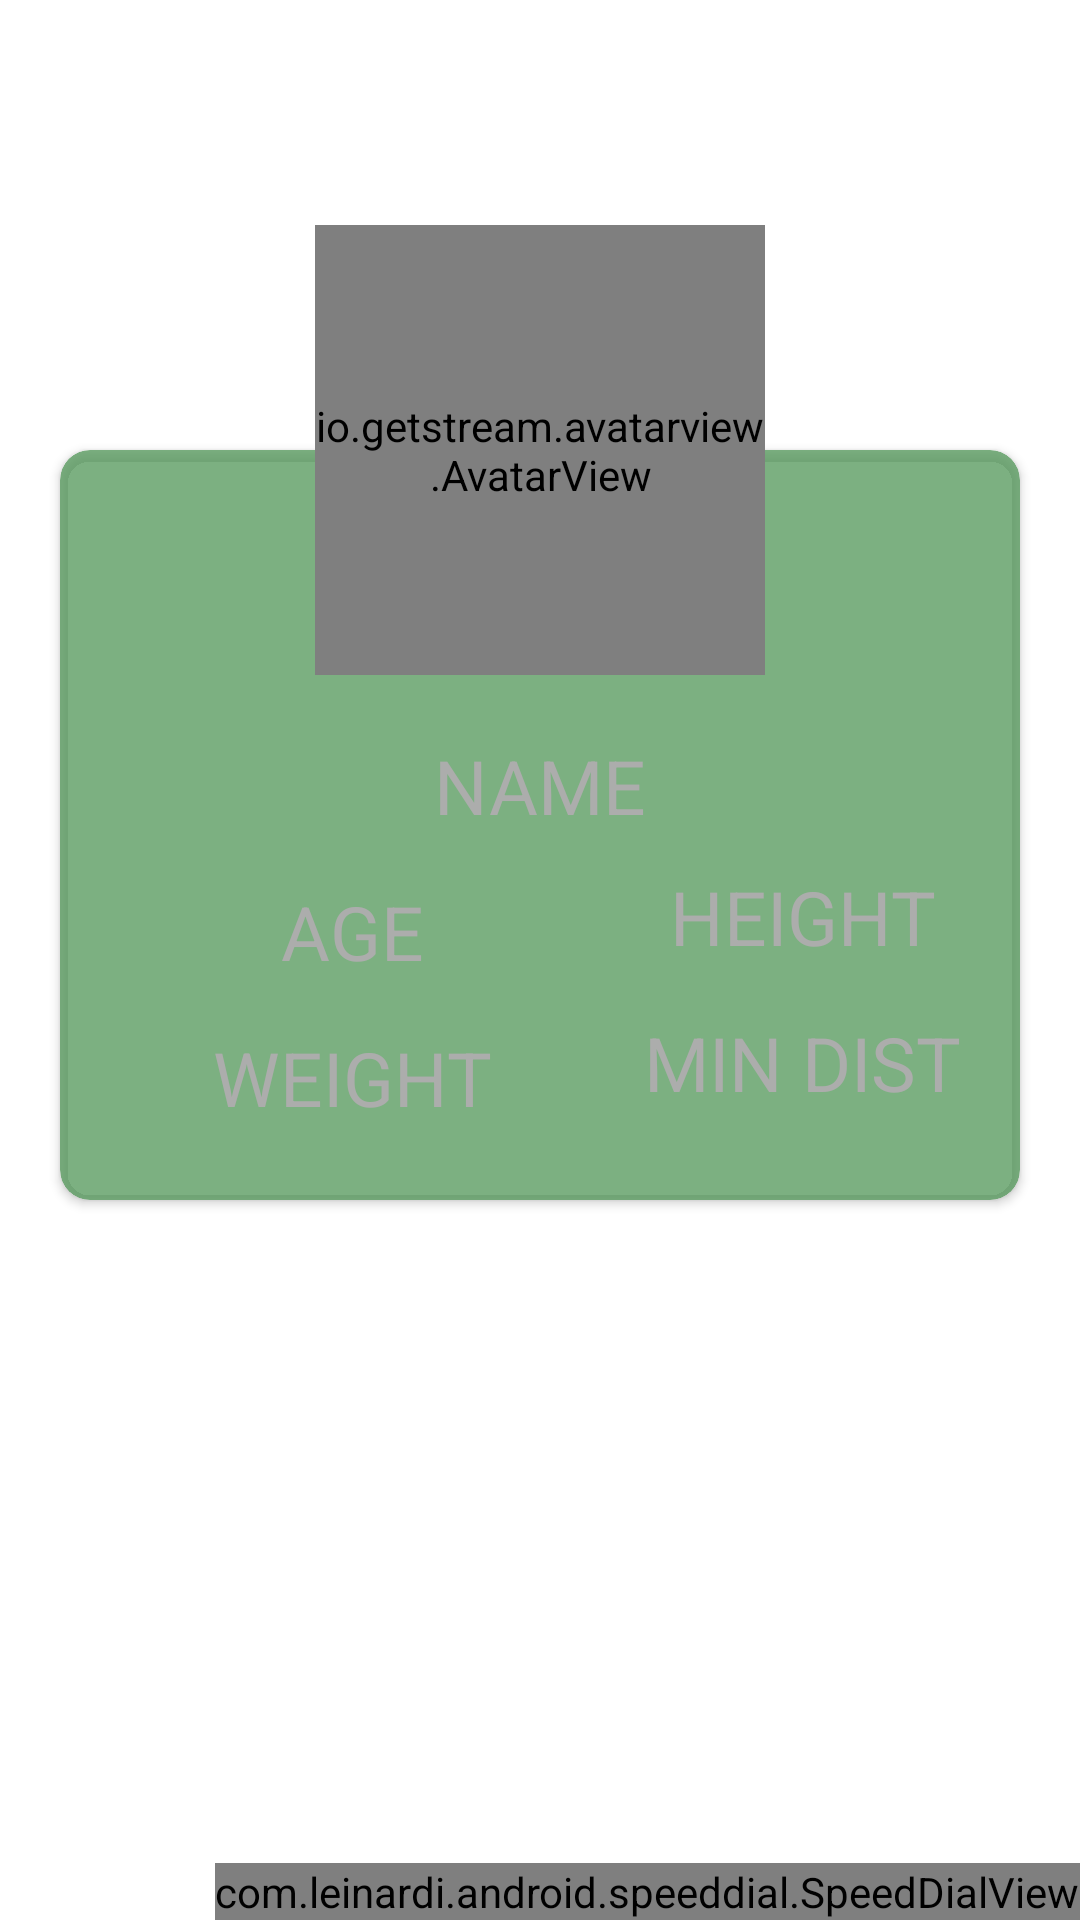

Write the Android layout XML for this screen, with the resource values it uses.
<!-- AndroidManifest.xml: application theme Theme.BeFitt -->
<!-- res/layout/fragment_profile.xml -->
<?xml version="1.0" encoding="utf-8"?>
<androidx.constraintlayout.widget.ConstraintLayout xmlns:android="http://schemas.android.com/apk/res/android"
    xmlns:app="http://schemas.android.com/apk/res-auto"
    xmlns:tools="http://schemas.android.com/tools"
    android:layout_width="match_parent"
    android:layout_height="match_parent"
    tools:context=".ui.profile.ProfileFragment">

    <androidx.constraintlayout.widget.Guideline
        android:id="@+id/guideline"
        android:layout_width="match_parent"
        android:layout_height="match_parent"
        android:orientation="horizontal"
        app:layout_constraintGuide_begin="150dp"/>

    <androidx.constraintlayout.widget.ConstraintLayout
        android:layout_width="match_parent"
        android:layout_height="match_parent"
        app:layout_constraintEnd_toEndOf="parent"
        app:layout_constraintTop_toTopOf="parent">

        <androidx.constraintlayout.widget.Guideline
            android:id="@+id/guideline2"
            android:layout_width="match_parent"
            android:layout_height="match_parent"
            android:orientation="horizontal"
            app:layout_constraintGuide_begin="150dp"/>

        <androidx.cardview.widget.CardView
            android:layout_width="match_parent"
            android:layout_height="250dp"
            android:layout_marginStart="20dp"
            android:layout_marginEnd="20dp"
            android:backgroundTint="#BF519657"
            app:cardCornerRadius="10dp"
            app:contentPadding="10dp"
            app:layout_constraintEnd_toEndOf="parent"
            app:layout_constraintStart_toStartOf="parent"
            app:layout_constraintTop_toTopOf="@+id/guideline2">

            <androidx.constraintlayout.widget.ConstraintLayout
                android:layout_width="match_parent"
                android:layout_height="match_parent"
                android:textAlignment="center">

                <androidx.constraintlayout.widget.Guideline
                    android:id="@+id/guideline3"
                    android:layout_width="match_parent"
                    android:layout_height="match_parent"
                    android:orientation="horizontal"
                    app:layout_constraintGuide_begin="75dp"/>

                <androidx.constraintlayout.widget.Guideline
                    android:id="@+id/guideline4"
                    android:layout_width="match_parent"
                    android:layout_height="match_parent"
                    android:orientation="vertical"
                    app:layout_constraintGuide_begin="175dp" />

                <TextView
                    android:id="@+id/tvName"
                    android:layout_width="wrap_content"
                    android:layout_height="wrap_content"
                    android:layout_marginTop="10dp"
                    android:text="NAME"
                    android:textSize="25sp"
                    app:layout_constraintEnd_toEndOf="parent"
                    app:layout_constraintStart_toStartOf="parent"
                    app:layout_constraintTop_toTopOf="@+id/guideline3" />

                <TextView
                    android:id="@+id/tvAge"
                    android:layout_width="wrap_content"
                    android:layout_height="wrap_content"
                    android:layout_marginTop="15dp"
                    android:text="AGE"
                    android:textSize="25sp"
                    app:layout_constraintEnd_toStartOf="@+id/guideline4"
                    app:layout_constraintStart_toStartOf="parent"
                    app:layout_constraintTop_toBottomOf="@+id/tvName" />

                <TextView
                    android:id="@+id/tvHeight"
                    android:layout_width="wrap_content"
                    android:layout_height="wrap_content"
                    android:layout_marginTop="10dp"
                    android:text="HEIGHT"
                    android:textSize="25sp"
                    app:layout_constraintEnd_toEndOf="parent"
                    app:layout_constraintStart_toStartOf="@+id/guideline4"
                    app:layout_constraintTop_toBottomOf="@+id/tvName" />

                <TextView
                    android:id="@+id/tvWeight"
                    android:layout_width="wrap_content"
                    android:layout_height="wrap_content"
                    android:layout_marginTop="15dp"
                    android:text="WEIGHT"
                    android:textSize="25sp"
                    app:layout_constraintEnd_toStartOf="@+id/guideline4"
                    app:layout_constraintStart_toStartOf="parent"
                    app:layout_constraintTop_toBottomOf="@+id/tvAge" />

                <TextView
                    android:id="@+id/tvMinDist"
                    android:layout_width="wrap_content"
                    android:layout_height="wrap_content"
                    android:layout_marginTop="15dp"
                    android:text="MIN DIST"
                    android:textSize="25sp"
                    app:layout_constraintEnd_toEndOf="parent"
                    app:layout_constraintStart_toStartOf="@+id/guideline4"
                    app:layout_constraintTop_toBottomOf="@+id/tvHeight" />

            </androidx.constraintlayout.widget.ConstraintLayout>

        </androidx.cardview.widget.CardView>

    </androidx.constraintlayout.widget.ConstraintLayout>

    <io.getstream.avatarview.AvatarView
        android:id="@+id/avatarView"
        android:layout_width="150dp"
        android:layout_height="150dp"
        app:avatarViewBorderColor="@color/primaryLightColor"
        app:avatarViewBorderWidth="5dp"
        app:avatarViewInitialsTextStyle="bold"
        app:avatarViewShape="circle"
        app:layout_constraintBottom_toTopOf="@+id/guideline"
        app:layout_constraintEnd_toEndOf="parent"
        app:layout_constraintStart_toStartOf="parent"
        app:layout_constraintTop_toTopOf="@+id/guideline" />

    <com.leinardi.android.speeddial.SpeedDialView
        android:id="@+id/profileSpeedDial"
        android:layout_width="wrap_content"
        android:layout_height="wrap_content"
        app:sdMainFabClosedSrc="@drawable/ic_floating_button"
        app:layout_constraintBottom_toBottomOf="parent"
        app:layout_constraintEnd_toEndOf="parent" />

</androidx.constraintlayout.widget.ConstraintLayout>
<!-- resources referenced by this layout -->
<resources>
  <color name="primaryLightColor">#b2fab4</color>
  <style name="Theme.BeFitt" parent="Theme.MaterialComponents.DayNight.DarkActionBar">
          
          <item name="colorPrimary">@color/primaryColor</item>
          <item name="colorPrimaryVariant">@color/primaryLightColor</item>
          <item name="colorOnPrimary">@color/primaryTextColor</item>
          
          <item name="colorSecondary">@color/secondaryColor</item>
          <item name="colorSecondaryVariant">@color/secondaryLightColor</item>
          <item name="colorOnSecondary">@color/secondaryTextColor</item>
          
          <item name="android:statusBarColor" tools:targetApi="l">?attr/colorPrimaryVariant</item>
          
          <item name="android:textColor">@color/primaryTextColor</item>
      </style>
  <color name="primaryColor">#81c784</color>
  <color name="primaryTextColor">#acadac</color>
  <color name="secondaryColor">#dcedc8</color>
  <color name="secondaryLightColor">#fffffb</color>
  <color name="secondaryTextColor">#000000</color>
</resources>
